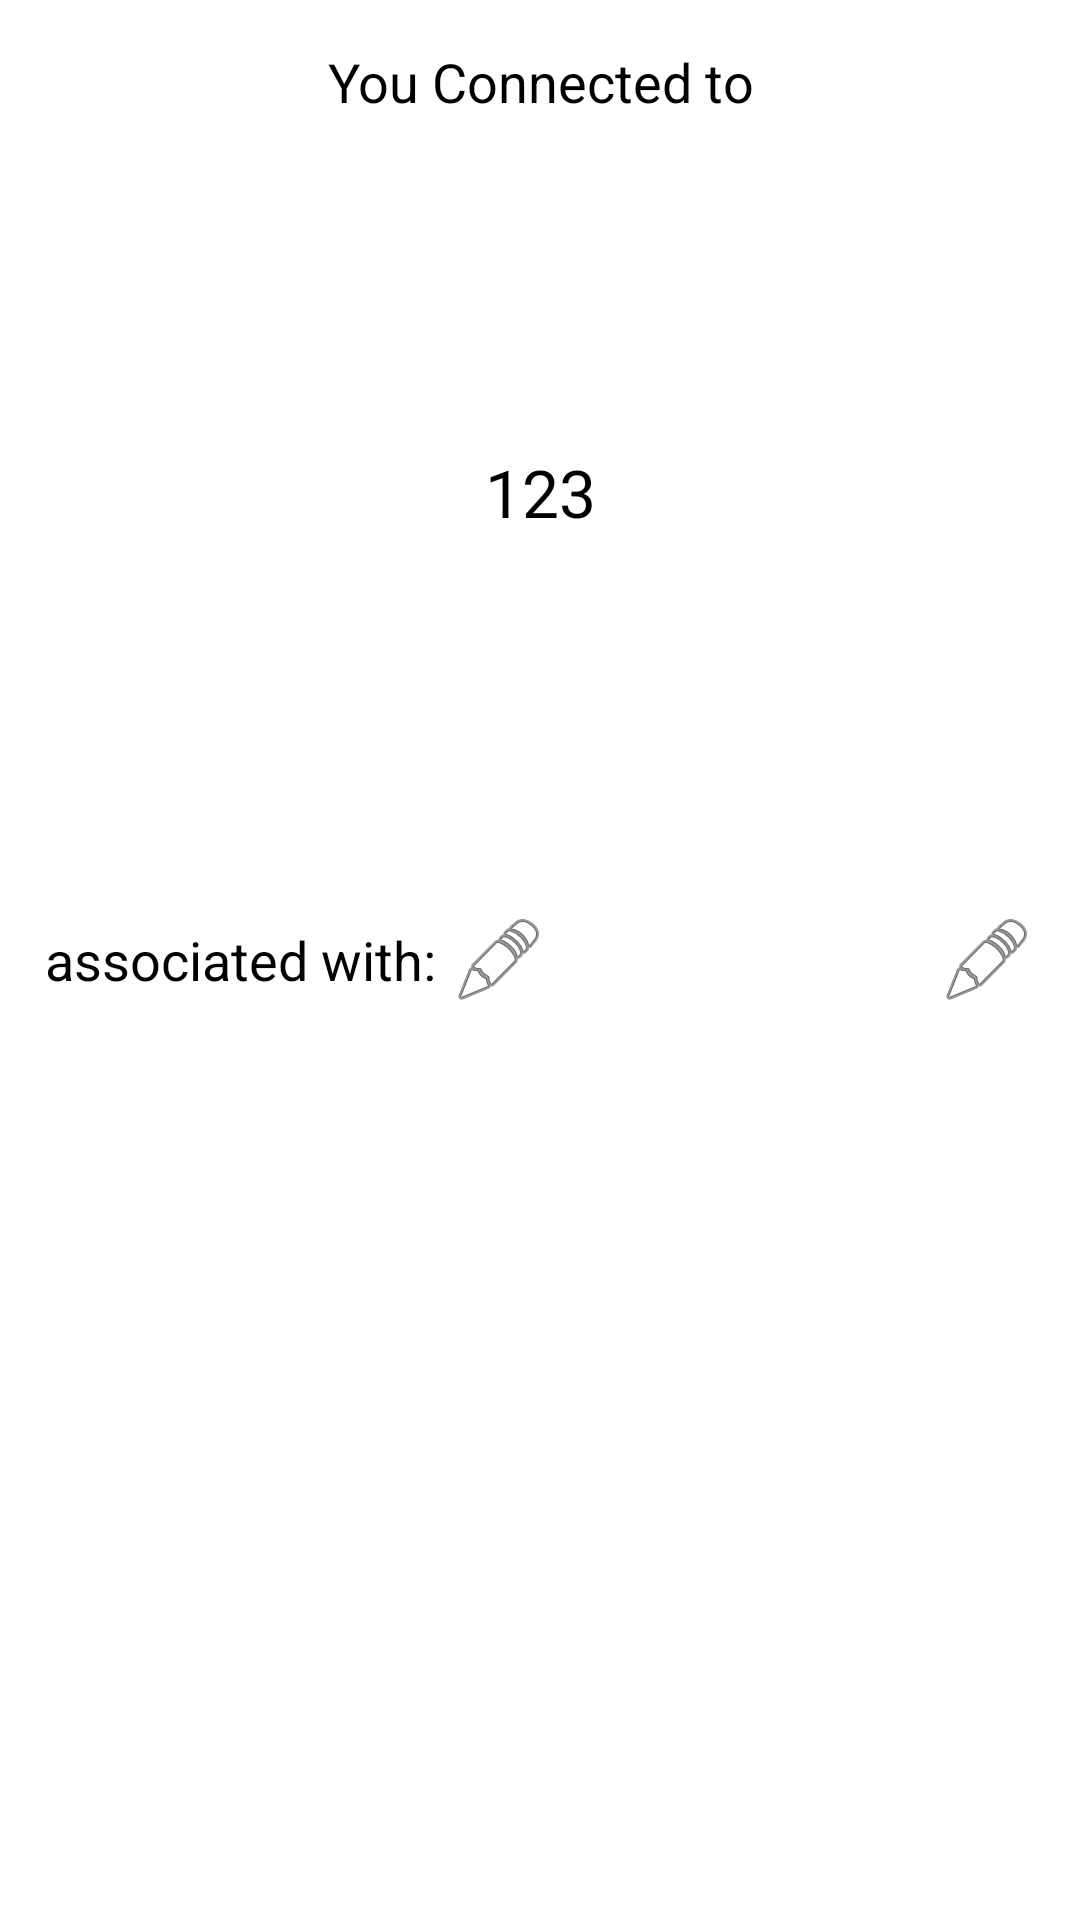

The Android layout XML behind this screen, and the referenced resources:
<!-- AndroidManifest.xml: application theme AppTheme -->
<!-- res/layout/fragment_home.xml -->
<?xml version="1.0" encoding="utf-8"?>
<RelativeLayout xmlns:android="http://schemas.android.com/apk/res/android"
    android:layout_width="match_parent"
    android:layout_height="match_parent"

    android:orientation="vertical">
    <TextView
        android:layout_marginTop="15dp"
        android:id="@+id/you_connected_text_view"
        android:layout_width="match_parent"
        android:layout_height="wrap_content"
        android:layout_alignParentTop="true"
        android:text="@string/you_connect_string"
        android:gravity="center"
        android:textAppearance="@android:style/TextAppearance.Medium"/>


    <RelativeLayout
        android:id="@+id/info_rel_layout"
        android:layout_width="match_parent"
        android:layout_height="wrap_content"
        android:layout_centerInParent="true"
        android:padding="15dp"
        android:orientation="horizontal">

        <TextView
            android:id="@+id/associate_with_mode_text_view_home_fragment"
            android:layout_width="wrap_content"
            android:layout_height="wrap_content"
            android:layout_centerVertical="true"
            android:textAppearance="@android:style/TextAppearance.Medium"
            android:text="@string/associated_with_string" />
        <ImageView
            android:id="@+id/mode_type_image_view"
            android:layout_marginLeft="5dp"
            android:layout_width="wrap_content"
            android:layout_height="wrap_content"
            android:layout_centerVertical="true"
            android:layout_toRightOf="@id/associate_with_mode_text_view_home_fragment"
            android:src="@android:drawable/ic_menu_edit"
            />
        <ImageButton
            android:id="@+id/edit_mode_image_view"
            android:layout_width="wrap_content"
            android:layout_height="wrap_content"
            android:layout_alignParentRight="true"
            android:background="#00000000"
            android:src="@android:drawable/ic_menu_edit"
            />
    </RelativeLayout>
    <TextView
        android:id="@+id/current_connected_wifi_text_view"
        android:layout_width="match_parent"
        android:layout_height="wrap_content"
        android:layout_above="@id/info_rel_layout"
        android:layout_below="@id/you_connected_text_view"
        android:gravity="center"
        android:text="123"
        android:textAppearance="@android:style/TextAppearance.Large" />
    <LinearLayout
        android:id="@+id/sad_linear_layout"
        android:orientation="horizontal"
        android:layout_alignParentBottom="true"
        android:layout_width="match_parent"
        android:layout_height="wrap_content"/>


</RelativeLayout>
<!-- resources referenced by this layout -->
<resources>
  <string name="associated_with_string">associated with:</string>
  <string name="you_connect_string">You Connected to</string>
  <style name="AppTheme" parent="android:Theme.Holo.Light.DarkActionBar">
          
      </style>
</resources>
